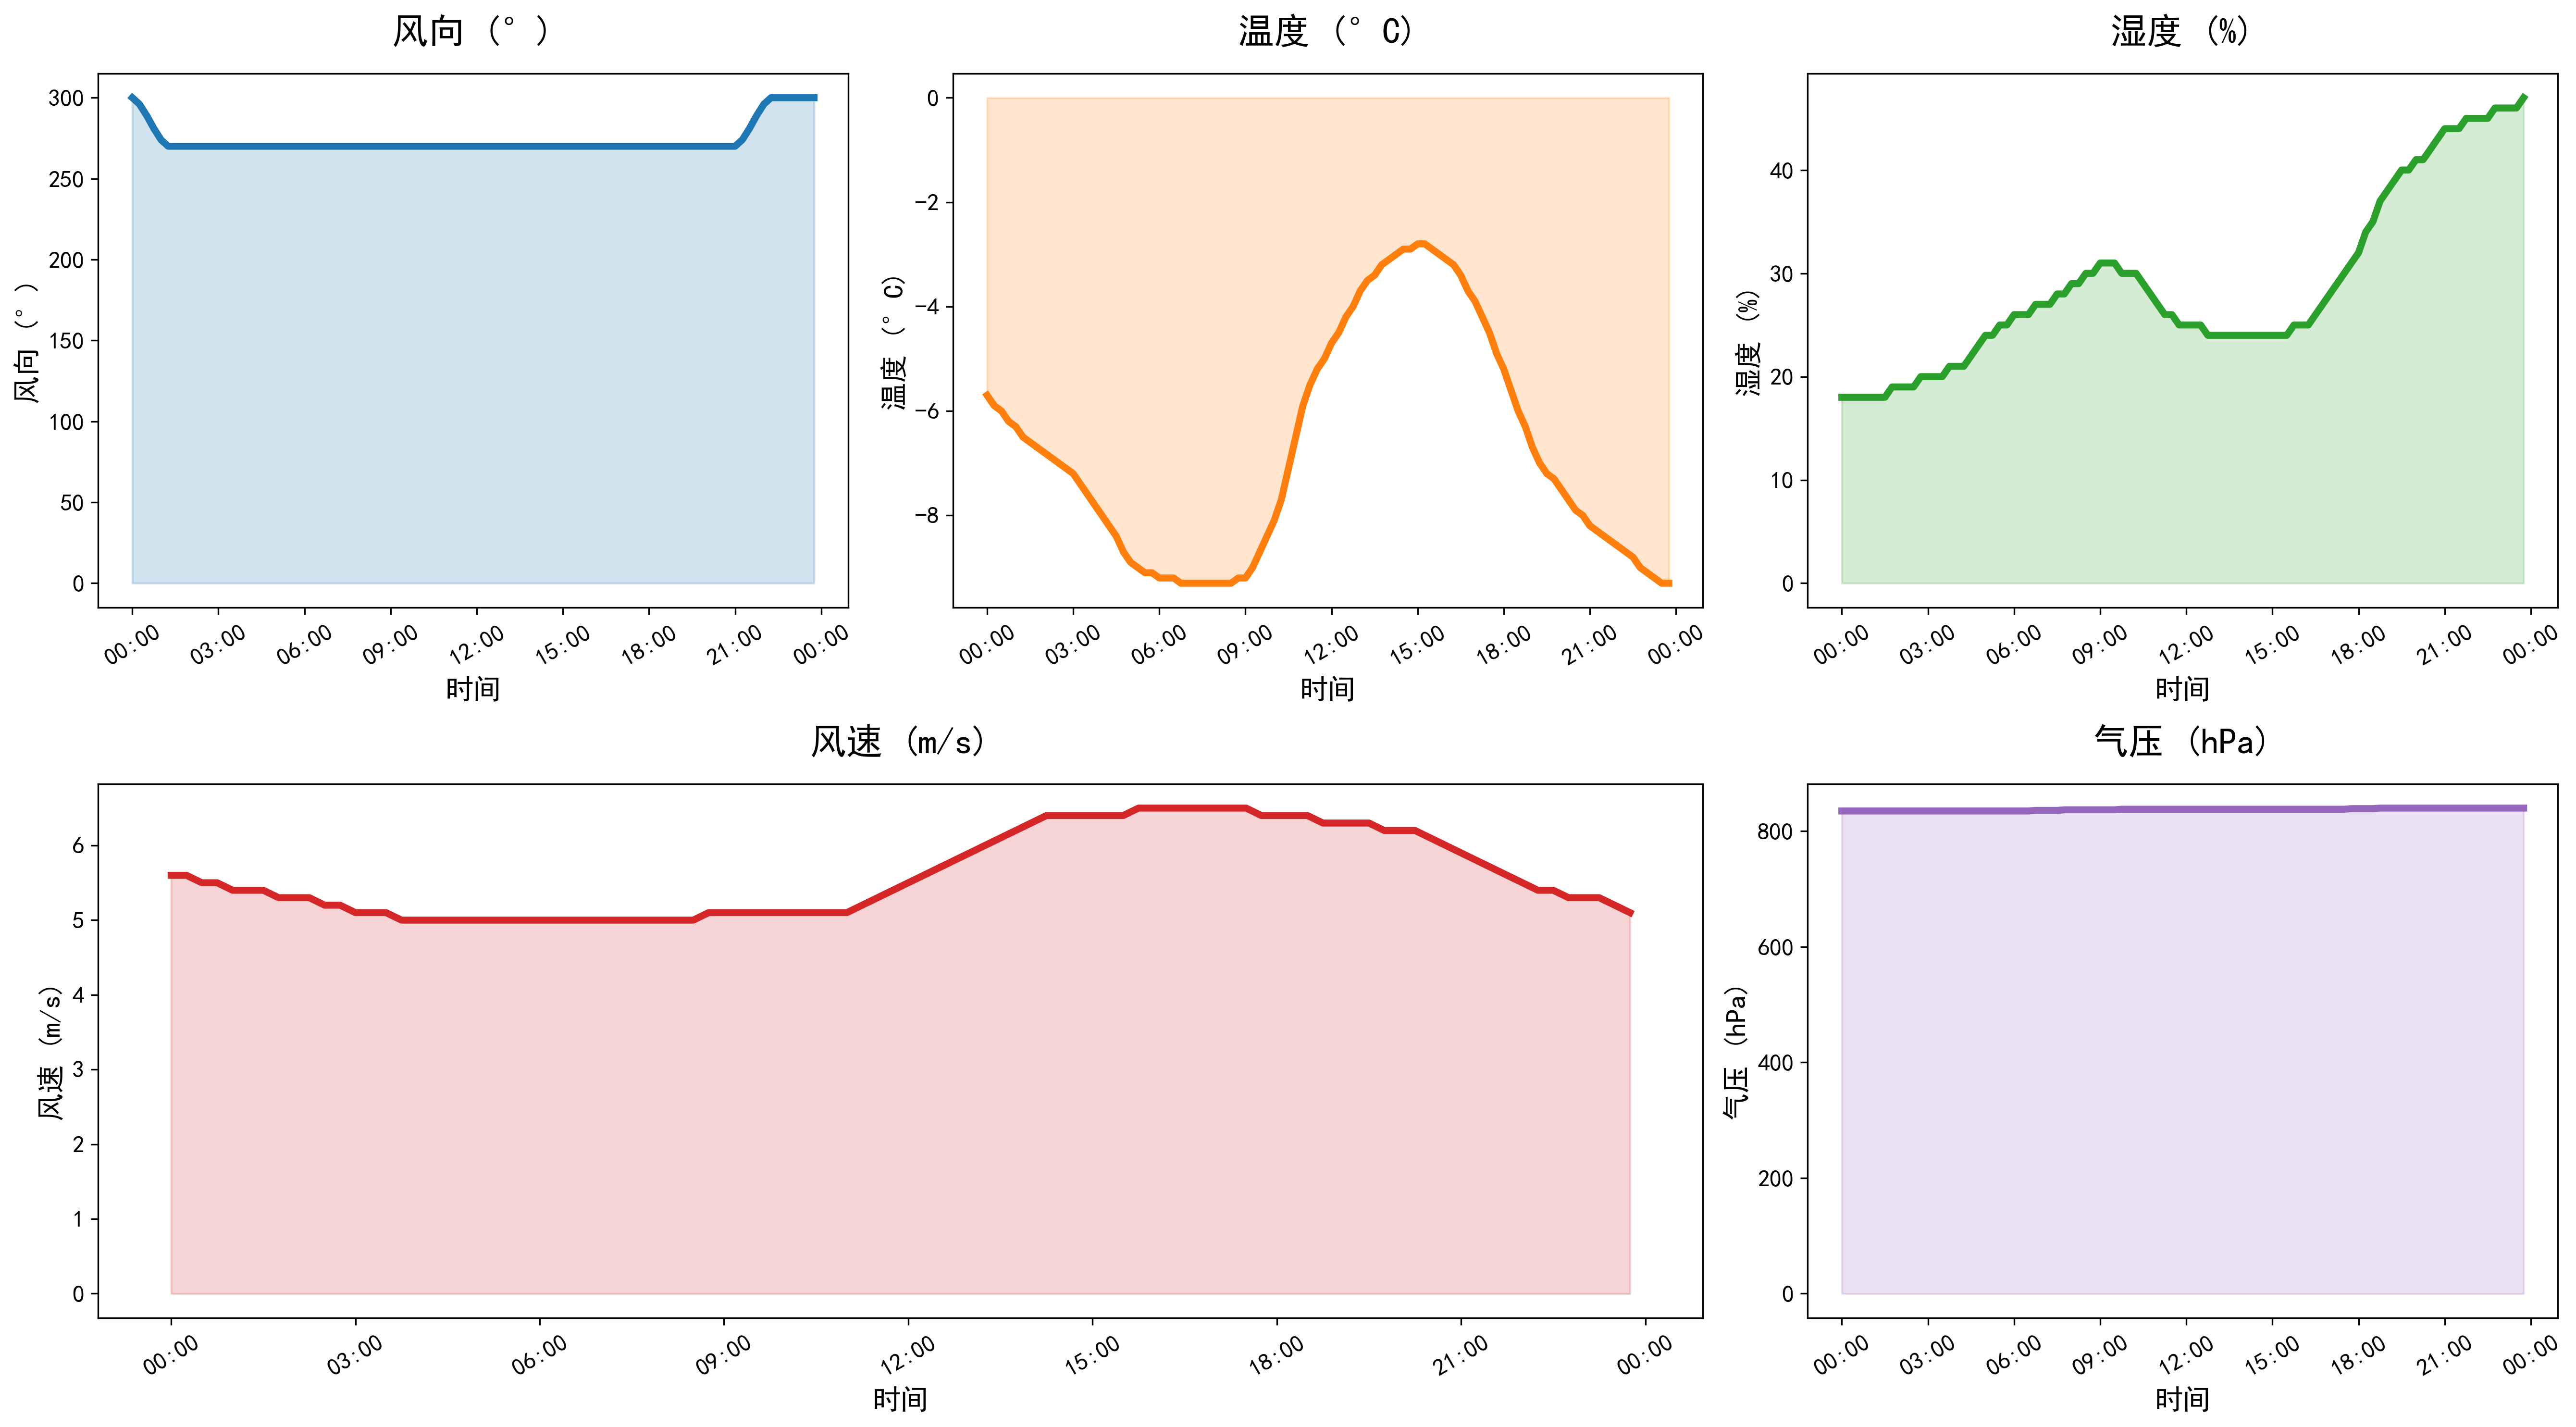

Data behind this chart, as committed beside it:
DATATIME, WINDSPEED, PREPOWER, WINDDIRECTION, TEMPERATURE, HUMIDITY, PRESSURE
2021-12-21 00:00:00, 5.6, 5290, 300, -5.7, 18, 835
2021-12-21 00:15:00, 5.6, 4850, 296, -5.9, 18, 835
2021-12-21 00:30:00, 5.5, 4420, 289, -6.0, 18, 835
2021-12-21 00:45:00, 5.5, 4020, 281, -6.2, 18, 835
2021-12-21 01:00:00, 5.4, 3650, 274, -6.3, 18, 835
2021-12-21 01:15:00, 5.4, 3320, 270, -6.5, 18, 835
2021-12-21 01:30:00, 5.4, 3030, 270, -6.6, 18, 835
2021-12-21 01:45:00, 5.3, 2790, 270, -6.7, 19, 835
2021-12-21 02:00:00, 5.3, 2580, 270, -6.8, 19, 835
2021-12-21 02:15:00, 5.3, 2410, 270, -6.9, 19, 835
2021-12-21 02:30:00, 5.2, 2280, 270, -7.0, 19, 835
2021-12-21 02:45:00, 5.2, 2160, 270, -7.1, 20, 835
2021-12-21 03:00:00, 5.1, 2050, 270, -7.2, 20, 835
2021-12-21 03:15:00, 5.1, 1950, 270, -7.4, 20, 835
2021-12-21 03:30:00, 5.1, 1850, 270, -7.6, 20, 835
2021-12-21 03:45:00, 5.0, 1750, 270, -7.8, 21, 835
2021-12-21 04:00:00, 5.0, 1640, 270, -8.0, 21, 835
2021-12-21 04:15:00, 5.0, 1530, 270, -8.2, 21, 835
2021-12-21 04:30:00, 5.0, 1420, 270, -8.4, 22, 835
2021-12-21 04:45:00, 5.0, 1310, 270, -8.7, 23, 835
2021-12-21 05:00:00, 5.0, 1220, 270, -8.9, 24, 835
2021-12-21 05:15:00, 5.0, 1150, 270, -9.0, 24, 835
2021-12-21 05:30:00, 5.0, 1120, 270, -9.1, 25, 835
2021-12-21 05:45:00, 5.0, 1120, 270, -9.1, 25, 835
2021-12-21 06:00:00, 5.0, 1160, 270, -9.2, 26, 835
2021-12-21 06:15:00, 5.0, 1300, 270, -9.2, 26, 835
2021-12-21 06:30:00, 5.0, 1610, 270, -9.2, 26, 835
2021-12-21 06:45:00, 5.0, 2170, 270, -9.3, 27, 836
2021-12-21 07:00:00, 5.0, 3050, 270, -9.3, 27, 836
2021-12-21 07:15:00, 5.0, 4240, 270, -9.3, 27, 836
2021-12-21 07:30:00, 5.0, 5710, 270, -9.3, 28, 836
2021-12-21 07:45:00, 5.0, 7230, 270, -9.3, 28, 837
2021-12-21 08:00:00, 5.0, 8610, 270, -9.3, 29, 837
2021-12-21 08:15:00, 5.0, 9670, 270, -9.3, 29, 837
2021-12-21 08:30:00, 5.0, 10430, 270, -9.3, 30, 837
2021-12-21 08:45:00, 5.1, 10970, 270, -9.2, 30, 837
2021-12-21 09:00:00, 5.1, 11400, 270, -9.2, 31, 837
2021-12-21 09:15:00, 5.1, 12050, 270, -9.0, 31, 837
2021-12-21 09:30:00, 5.1, 12950, 270, -8.7, 31, 837
2021-12-21 09:45:00, 5.1, 14150, 270, -8.4, 30, 838
2021-12-21 10:00:00, 5.1, 15120, 270, -8.1, 30, 838
2021-12-21 10:15:00, 5.1, 15860, 270, -7.7, 30, 838
2021-12-21 10:30:00, 5.1, 16370, 270, -7.1, 29, 838
2021-12-21 10:45:00, 5.1, 16930, 270, -6.5, 28, 838
2021-12-21 11:00:00, 5.1, 17520, 270, -5.9, 27, 838
2021-12-21 11:15:00, 5.2, 18300, 270, -5.5, 26, 838
2021-12-21 11:30:00, 5.3, 19580, 270, -5.2, 26, 838
2021-12-21 11:45:00, 5.4, 21780, 270, -5.0, 25, 838
2021-12-21 12:00:00, 5.5, 24930, 270, -4.7, 25, 838
2021-12-21 12:15:00, 5.6, 28560, 270, -4.5, 25, 838
2021-12-21 12:30:00, 5.7, 31810, 270, -4.2, 25, 838
2021-12-21 12:45:00, 5.8, 34270, 270, -4.0, 24, 838
2021-12-21 13:00:00, 5.9, 36000, 270, -3.7, 24, 838
2021-12-21 13:15:00, 6.0, 37520, 270, -3.5, 24, 838
2021-12-21 13:30:00, 6.1, 39100, 270, -3.4, 24, 838
2021-12-21 13:45:00, 6.2, 40820, 270, -3.2, 24, 838
2021-12-21 14:00:00, 6.3, 42610, 270, -3.1, 24, 838
2021-12-21 14:15:00, 6.4, 44370, 270, -3.0, 24, 838
2021-12-21 14:30:00, 6.4, 46050, 270, -2.9, 24, 838
2021-12-21 14:45:00, 6.4, 47600, 270, -2.9, 24, 838
... 36 more rows
